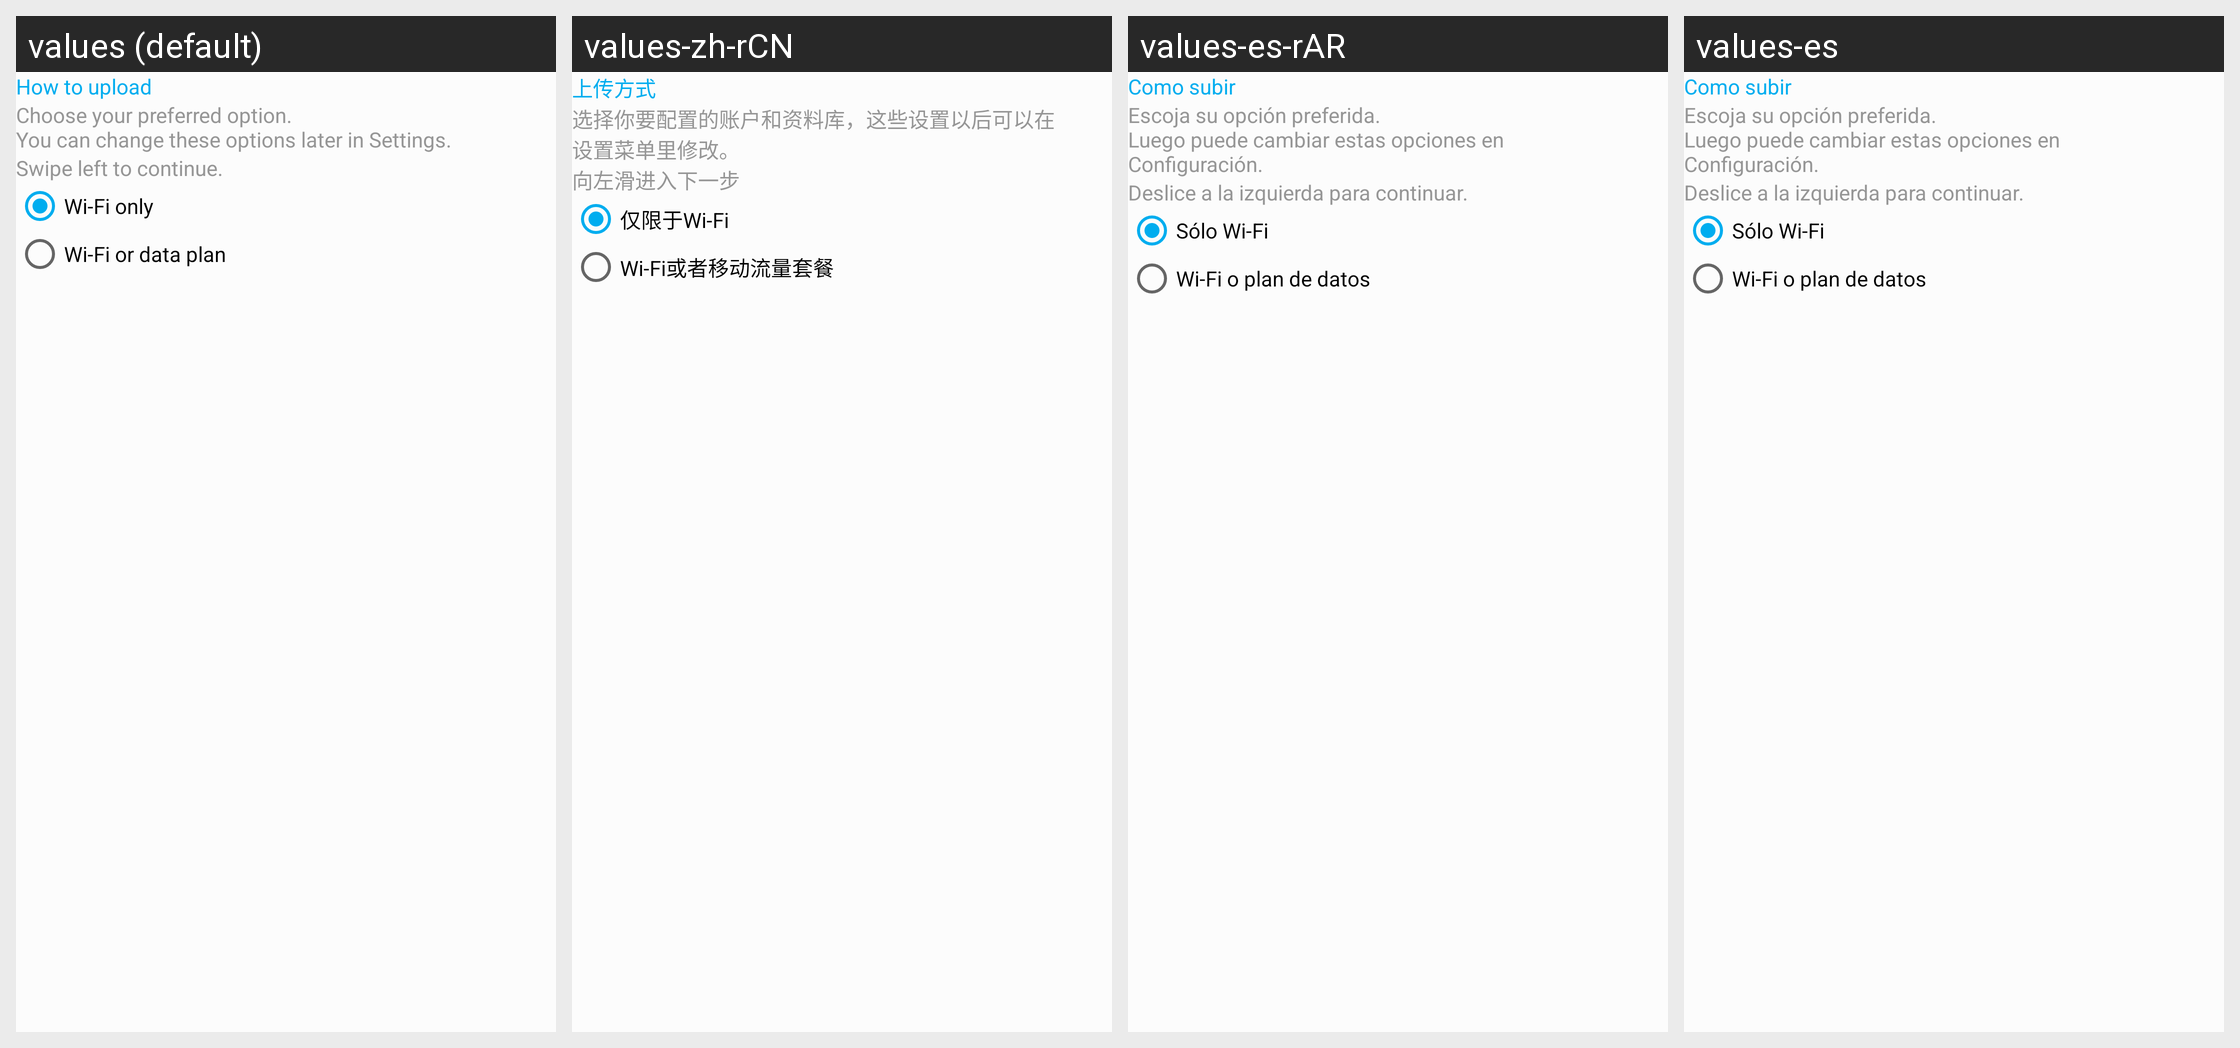

For this localized Android screen grid, give each drawn string resource with its value in every locale shown.
Android screen res/layout/cuc_how_to_upload_fragment.xml rendered under 4 locales, left to right: values (default), values-zh-rCN, values-es-rAR, values-es. Device: Nexus 5 (rendered at 1080×1920; each locale shown at half size, 540×960, under a caption strip naming it); theme AppTheme.
Other locales in the repository, not shown: values-cs-rCZ, values-de, values-el, values-fi, values-fr, values-hu, values-is-rIS, values-ja-rJP, values-ko, values-nb-rNO, values-nl-rNL, values-pl-rPL, values-pt-rBR, values-ru, values-tr, values-zh-rTW.
Strings drawn on this screen, with the default value and each locale's value (text and hints the layout hard-codes, and strings that could not be matched under every locale, appear in the picture but are not listed):

settings_cuc_network_title
  values: How to upload
  values-zh-rCN: 上传方式
  values-es-rAR: Como subir
  values-es: Como subir

settings_cuc_option_hint
  values: Choose your preferred option. 
      You can change these options later in Settings.
  values-zh-rCN: 选择你要配置的账户和资料库，这些设置以后可以在设置菜单里修改。
  values-es-rAR: Escoja su opción preferida. 
      Luego puede cambiar estas opciones en Configuración.
  values-es: Escoja su opción preferida. 
      Luego puede cambiar estas opciones en Configuración.

settings_cuc_swipe_left
  values: Swipe left to continue.
  values-zh-rCN: 向左滑进入下一步
  values-es-rAR: Deslice a la izquierda para continuar.
  values-es: Deslice a la izquierda para continuar.

settings_cuc_network_wifi
  values: Wi-Fi only
  values-zh-rCN: 仅限于Wi-Fi
  values-es-rAR: Sólo Wi-Fi
  values-es: Sólo Wi-Fi

settings_cuc_network_data_plan
  values: Wi-Fi or data plan
  values-zh-rCN: Wi-Fi或者移动流量套餐
  values-es-rAR: Wi-Fi o plan de datos
  values-es: Wi-Fi o plan de datos
